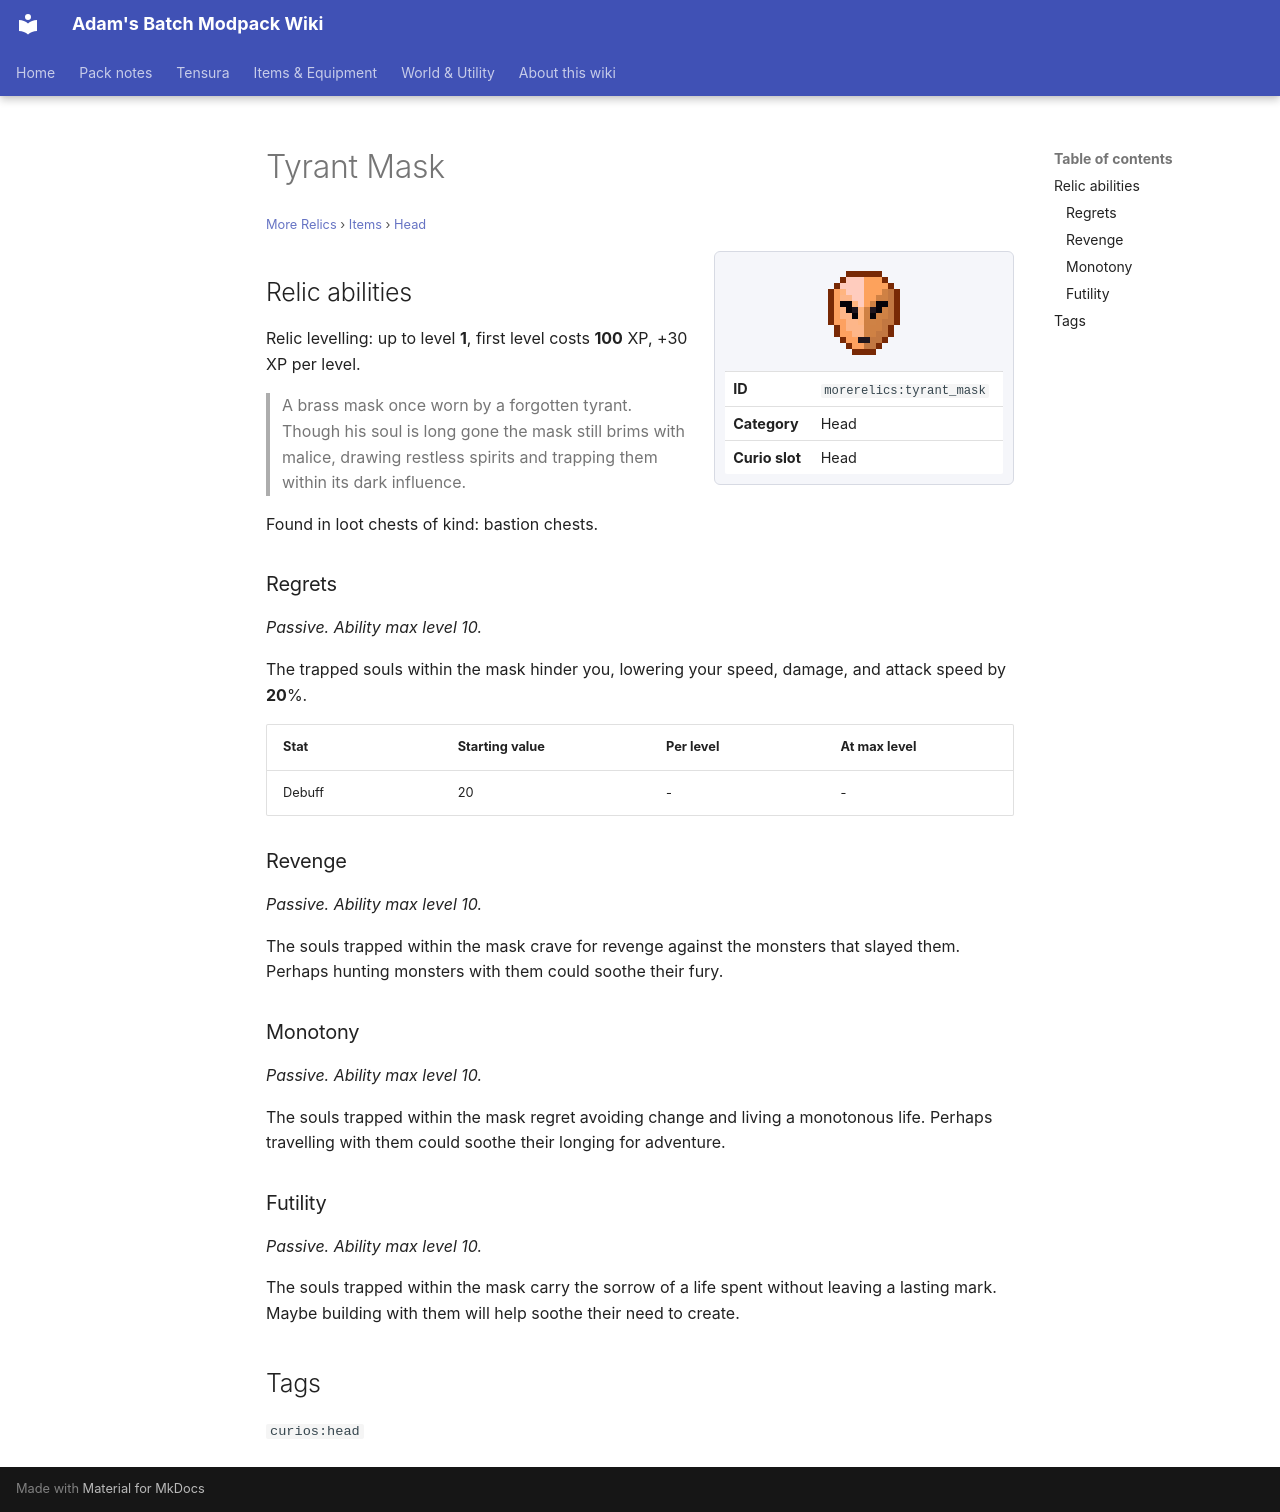

repository: Proteus-Nell/Adams-Batch-MC-Modpack-Wiki · page: more-relics/items/head/tyrant-mask/index.html · generator: mkdocs

# Tyrant Mask

<small>[More Relics](../../index.md) &rsaquo; [Items](../index.md) &rsaquo; [Head](index.md)</small>

<div class="infobox" markdown>

![Tyrant Mask](../../../assets/icons/morerelics/item/tyrant_mask.png)

| | |
|---|---|
| **ID** | `morerelics:tyrant_mask` |
| **Category** | Head |
| **Curio slot** | Head |

</div>

## Relic abilities

Relic levelling: up to level **1**, first level costs **100** XP, +30 XP per level.

> A brass mask once worn by a forgotten tyrant. Though his soul is long gone the mask still brims with malice, drawing restless spirits and trapping them within its dark influence.

Found in loot chests of kind: bastion chests.

### Regrets

*Passive. Ability max level 10.*

The trapped souls within the mask hinder you, lowering your speed, damage, and attack speed by **20**%.

| Stat | Starting value | Per level | At max level |
|---|---|---|---|
| Debuff | 20 | - | - |

### Revenge

*Passive. Ability max level 10.*

The souls trapped within the mask crave for revenge against the monsters that slayed them. Perhaps hunting monsters with them could soothe their fury.

### Monotony

*Passive. Ability max level 10.*

The souls trapped within the mask regret avoiding change and living a monotonous life. Perhaps travelling with them could soothe their longing for adventure.

### Futility

*Passive. Ability max level 10.*

The souls trapped within the mask carry the sorrow of a life spent without leaving a lasting mark. Maybe building with them will help soothe their need to create.

## Tags

`curios:head`
